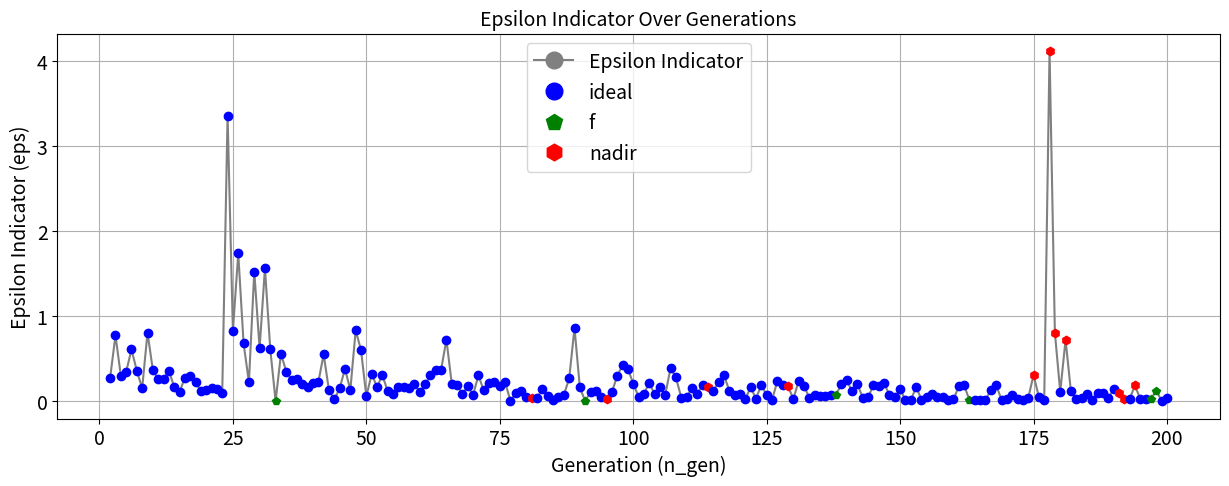

Here is the Python script that generated this plot:
import matplotlib.pyplot as plt
from matplotlib.lines import Line2D

# experiment 7
n_gen = list(range(1, 201))
front_num_Array = [3, 2, 2, 2, 1, 1, 1, 1, 1, 1, 1, 1, 1, 1, 1, 1, 1, 1, 1, 1, 1, 1, 1, 1, 1, 1, 1, 1, 1, 1, 1, 1, 1, 1, 1, 1, 1, 1, 1, 1, 1, 1, 1, 1, 1, 1, 1, 1, 1, 1, 1, 1, 1, 1, 1, 1, 1, 1, 1, 1, 1, 1, 1, 1, 1, 1, 1, 1, 1, 1, 1, 1, 1, 1, 1, 1, 1, 1, 1, 1, 1, 1, 1, 1, 1, 1, 1, 1, 1, 1, 1, 1, 1, 1, 1, 1, 1, 1, 1, 1, 1, 1, 1, 1, 1, 1, 1, 1, 1, 1, 1, 1, 1, 1, 1, 1, 1, 1, 1, 1, 1, 1, 1, 1, 1, 1, 1, 1, 1, 1, 1, 1, 1, 1, 1, 1, 1, 1, 1, 1, 1, 1, 1, 1, 1, 1, 1, 1, 1, 1, 1, 1, 1, 1, 1, 1, 1, 1, 1, 1, 1, 1, 1, 1, 1, 1, 1, 1, 1, 1, 1, 1, 1, 1, 1, 1, 1, 1, 1, 1, 1, 1, 1, 1, 1, 1, 1, 1, 1, 1, 1, 1, 1, 1, 1, 1, 1, 1, 1, 1]
n_nds_Array = [8, 12, 3, 5, 7, 7, 10, 12, 7, 7, 8, 6, 7, 10, 13, 14, 11, 11, 17, 20, 20, 8, 17, 3, 6, 5, 10, 11, 5, 8, 4, 7, 7, 8, 13, 17, 14, 12, 10, 11, 18, 27, 21, 23, 28, 16, 19, 4, 7, 10, 13, 15, 17, 19, 18, 17, 19, 20, 21, 18, 20, 9, 11, 6, 11, 13, 14, 18, 18, 20, 15, 15, 15, 13, 16, 16, 13, 14, 15, 18, 17, 19, 12, 15, 15, 15, 17, 19, 9, 9, 8, 10, 8, 10, 13, 14, 15, 8, 12, 17, 22, 23, 20, 18, 17, 17, 14, 22, 24, 23, 18, 20, 20, 19, 24, 10, 8, 28, 22, 21, 21, 23, 20, 20, 22, 19, 21, 24, 26, 25, 19, 23, 29, 27, 30, 28, 29, 33, 33, 31, 30, 27, 26, 29, 26, 28, 28, 21, 22, 23, 24, 26, 25, 30, 30, 30, 31, 33, 29, 32, 30, 31, 31, 34, 32, 31, 32, 28, 34, 31, 31, 32, 31, 34, 34, 35, 31, 31, 29, 32, 29, 29, 28, 31, 19, 26, 26, 24, 24, 25, 23, 25, 18, 21, 19, 17, 17, 21, 17, 18]
eps = [None, 0.2759140546, 0.7708429302, 0.2993459157, 0.3436836401, 0.606876653, 0.355129778, 0.1517838936, 0.8050211997, 0.3644439739, 0.2574241405, 0.2633411864, 0.3567792321, 0.1663281122, 0.1046246408, 0.2758447606, 0.289965917, 0.2184942628, 0.1210112938, 0.1319590243, 0.1544850724, 0.1475968974, 0.0996593602, 3.352618925, 0.8272148904, 1.7370622054, 0.6769116799, 0.222122504, 1.5216311565, 0.6198969174, 1.5608227785, 0.6094355961, 0.0, 0.5543190116, 0.3475357738, 0.2510400833, 0.2575547466, 0.2048059914, 0.1610875216, 0.2167734294, 0.2207747322, 0.5497799505, 0.1246762749, 0.0189164469, 0.1503695165, 0.3787661615, 0.1295437997, 0.8318560236, 0.59991501, 0.0558325832, 0.318433136, 0.1647354015, 0.3057550109, 0.1149309176, 0.0881491227, 0.1692735565, 0.16984429, 0.1534312755, 0.2021382859, 0.1039425965, 0.1951505969, 0.3034599393, 0.3684307523, 0.3650715552, 0.7226467256, 0.2057534794, 0.1879793464, 0.0830704298, 0.1735005392, 0.0739277229, 0.3017934415, 0.1248916714, 0.2116618505, 0.2254520038, 0.1793012131, 0.2184738371, 0.0044809647, 0.0944562316, 0.1162874912, 0.0426802709, 0.0396381885, 0.0378721384, 0.1411963358, 0.0574443192, 0.0171550219, 0.0433058366, 0.070748716, 0.2654102152, 0.8592361522, 0.1604615137, 0.0, 0.1053530642, 0.1172605507, 0.0508337957, 0.0242051121, 0.1036009076, 0.296283675, 0.4210271448, 0.3787495423, 0.2052750583, 0.0507081212, 0.0795413423, 0.2176097382, 0.0782072967, 0.165779013, 0.0765522081, 0.386348249, 0.2771812108, 0.0418086326, 0.043632863, 0.1541058202, 0.0824155009, 0.191388192, 0.1670052148, 0.1236802542, 0.2192544108, 0.3032423565, 0.1236802542, 0.077061169, 0.0797938732, 0.0260226458, 0.1599705274, 0.0283075945, 0.1902942937, 0.0694005373, 0.0089594654, 0.2350166143, 0.1902942937, 0.1739078876, 0.0257398166, 0.2350166143, 0.1770998912, 0.0382665014, 0.0665628275, 0.0624087262, 0.0632144093, 0.0751378022, 0.0733824094, 0.1983031657, 0.247354308, 0.1139711865, 0.1983031657, 0.0413139146, 0.0430943092, 0.1868006987, 0.1765893981, 0.2144609236, 0.0691628947, 0.0478012824, 0.1370056544, 0.0148366777, 0.0066561136, 0.1668900559, 0.0176062737, 0.0434043755, 0.0798282271, 0.0451038059, 0.049467149, 0.0085854609, 0.020114295, 0.1727643296, 0.1860912107, 0.0087374748, 0.012193342, 0.0129894738, 0.0131604208, 0.128460087, 0.1903259031, 0.0137531182, 0.0293413551, 0.0660893865, 0.0232863536, 0.0097422656, 0.0346547057, 0.3051402452, 0.0492938451, 0.0096294995, 4.1147697362, 0.8044877772, 0.1080723331, 0.7205454856, 0.1157879702, 0.0243323157, 0.0306796607, 0.0868655708, 0.0136572947, 0.0998403612, 0.0891001153, 0.0319847922, 0.1390750974, 0.0906083532, 0.0294221391, 0.0225462221, 0.1849174509, 0.022210793, 0.0227153183, 0.0289673699, 0.122779304, 0.0025305788, 0.0401610577]
indicators = ['-', 'ideal', 'ideal', 'ideal', 'ideal', 'ideal', 'ideal', 'ideal', 'ideal', 'ideal', 'ideal', 'ideal', 'ideal', 'ideal', 'ideal', 'ideal', 'ideal', 'ideal', 'ideal', 'ideal', 'ideal', 'ideal', 'ideal', 'ideal', 'ideal', 'ideal', 'ideal', 'ideal', 'ideal', 'ideal', 'ideal', 'ideal', 'f', 'ideal', 'ideal', 'ideal', 'ideal', 'ideal', 'ideal', 'ideal', 'ideal', 'ideal', 'ideal', 'ideal', 'ideal', 'ideal', 'ideal', 'ideal', 'ideal', 'ideal', 'ideal', 'ideal', 'ideal', 'ideal', 'ideal', 'ideal', 'ideal', 'ideal', 'ideal', 'ideal', 'ideal', 'ideal', 'ideal', 'ideal', 'ideal', 'ideal', 'ideal', 'ideal', 'ideal', 'ideal', 'ideal', 'ideal', 'ideal', 'ideal', 'ideal', 'ideal', 'ideal', 'ideal', 'ideal', 'ideal', 'nadir', 'ideal', 'ideal', 'ideal', 'ideal', 'ideal', 'ideal', 'ideal', 'ideal', 'ideal', 'f', 'ideal', 'ideal', 'ideal', 'nadir', 'ideal', 'ideal', 'ideal', 'ideal', 'ideal', 'ideal', 'ideal', 'ideal', 'ideal', 'ideal', 'ideal', 'ideal', 'ideal', 'ideal', 'ideal', 'ideal', 'ideal', 'ideal', 'nadir', 'ideal', 'ideal', 'ideal', 'ideal', 'ideal', 'ideal', 'ideal', 'ideal', 'ideal', 'ideal', 'ideal', 'ideal', 'ideal', 'ideal', 'nadir', 'ideal', 'ideal', 'ideal', 'ideal', 'ideal', 'ideal', 'ideal', 'ideal', 'f', 'ideal', 'ideal', 'ideal', 'ideal', 'ideal', 'ideal', 'ideal', 'ideal', 'ideal', 'ideal', 'ideal', 'ideal', 'ideal', 'ideal', 'ideal', 'ideal', 'ideal', 'ideal', 'ideal', 'ideal', 'ideal', 'ideal', 'ideal', 'ideal', 'f', 'ideal', 'ideal', 'ideal', 'ideal', 'ideal', 'ideal', 'ideal', 'ideal', 'ideal', 'ideal', 'ideal', 'nadir', 'ideal', 'ideal', 'nadir', 'nadir', 'ideal', 'nadir', 'ideal', 'ideal', 'ideal', 'ideal', 'ideal', 'ideal', 'ideal', 'ideal', 'ideal', 'nadir', 'nadir', 'ideal', 'nadir', 'ideal', 'ideal', 'f', 'f', 'ideal', 'ideal']

# experiment 8
# front_num_Array = [3, 2, 2, 1, 1, 1, 1, 1, 1, 1, 1, 1, 1, 1, 1, 1, 1, 1, 1, 1, 1, 1, 1, 1, 1, 1, 1, 1, 1, 1, 1, 1, 1, 1, 1, 1, 1, 1, 1, 1, 1, 1, 1, 1, 1, 1, 1, 1, 1, 1, 1, 1, 1, 1, 1, 1, 1, 1, 1, 1, 1, 1, 1, 1, 1, 1, 1, 1, 1, 1, 1, 1, 1, 1, 1, 1, 1, 1, 1, 1, 1, 1, 1, 1, 1, 1, 1, 1, 1, 1, 1, 1, 1, 1, 1, 1, 1, 1, 1, 1, 1, 1, 1, 1, 1, 1, 1, 1, 1, 1, 1, 1, 1, 1, 1, 1, 1, 1, 1, 1, 1, 1, 1, 1, 1, 1, 1, 1, 1, 1, 1, 1, 1, 1, 1, 1, 1, 1, 1, 1, 1, 1, 1, 1, 1, 1, 1, 1, 1, 1, 1, 1, 1, 1, 1, 1, 1, 1, 1, 1, 1, 1, 1, 1, 1, 1, 1, 1, 1, 1, 1, 1, 1, 1, 1, 1, 1, 1, 1, 1, 1, 1, 1, 1, 1, 1, 1, 1, 1, 1, 1, 1, 1, 1, 1, 1, 1, 1, 1, 1]
# n_nds_Array = [7, 12, 6, 7, 13, 1, 2, 10, 8, 10, 12, 10, 12, 10, 13, 13, 14, 16, 13, 15, 19, 2, 3, 5, 6, 8, 7, 8, 11, 10, 12, 14, 11, 9, 9, 16, 8, 8, 11, 10, 13, 14, 18, 16, 14, 18, 18, 21, 20, 24, 17, 18, 23, 6, 8, 8, 2, 7, 6, 9, 10, 6, 9, 7, 7, 7, 8, 9, 11, 12, 13, 13, 15, 14, 14, 15, 11, 11, 9, 12, 14, 15, 16, 19, 4, 5, 5, 6, 8, 9, 10, 14, 10, 24, 7, 10, 12, 11, 11, 5, 4, 7, 10, 10, 11, 8, 11, 15, 12, 14, 16, 21, 19, 18, 20, 16, 14, 17, 17, 17, 20, 21, 20, 24, 24, 22, 23, 25, 23, 23, 21, 16, 17, 18, 17, 14, 15, 19, 17, 18, 20, 21, 21, 19, 19, 14, 19, 17, 20, 20, 18, 20, 20, 21, 23, 25, 25, 23, 24, 24, 19, 19, 22, 19, 21, 19, 20, 22, 18, 21, 25, 27, 24, 24, 23, 21, 16, 20, 19, 21, 19, 24, 25, 21, 21, 22, 23, 19, 22, 24, 23, 23, 24, 27, 29, 21, 23, 21, 21, 23]
# eps = [None, 0.3517011703, 0.3381327615, 0.6483902953, 0.2347451159, 0.0849050308, 1.0, 0.871220856, 0.1079269757, 0.2289882735, 0.085856114, 0.4220645952, 0.1439485164, 0.254991755, 0.1884249865, 0.271398465, 0.2010341501, 0.3757238342, 0.5878798866, 0.1197154311, 0.1253047577, 18.85661, 2.4656319337, 0.5192014202, 1.1339359702, 0.3634281236, 0.7448128913, 0.3526784704, 0.1872698585, 1.4703587371, 0.0961374357, 0.1641331396, 0.5060980424, 0.2114507926, 0.2905605394, 0.1923333725, 0.2669527268, 0.4153787126, 0.2276876081, 0.2758824935, 0.1184489432, 0.1343642461, 0.0663473042, 0.3022500876, 0.3689714377, 0.3891045194, 0.3787318638, 0.4800063512, 0.7712826255, 0.358255829, 0.0256108036, 0.1684146394, 0.513142359, 0.5411742929, 0.1620359399, 0.6211826206, 55.05326, 0.6835120848, 0.3836519689, 0.2772749055, 0.1446270999, 0.2265529369, 0.1351336834, 0.4156351894, 0.5021329835, 3.8924407199, 0.0043784524, 0.2974323528, 0.3141169214, 0.1994536256, 0.3610293278, 0.1360009369, 0.2229679905, 0.0128142959, 0.1104219894, 0.1126283633, 0.1241285059, 0.221194245, 0.3566414457, 0.1110693927, 0.0848790744, 0.0590063142, 0.0444436083, 0.1548733613, 1.1770684364, 0.1347187502, 0.0, 0.2048334348, 0.0047586977, 0.3050104183, 0.1410182848, 0.1498815912, 0.2345601745, 0.1767496663, 0.6909381188, 0.4194609806, 0.2228432452, 0.2935633412, 0.1531712226, 0.5722176947, 2.9709357251, 0.7345810452, 0.2266470392, 0.2176765414, 0.020202415, 0.3499732843, 0.0554020546, 0.1643241712, 0.0174646152, 0.1863013915, 0.1533637422, 0.0427864086, 0.1663762989, 0.0693867019, 0.1119004659, 0.0804303784, 0.4452401233, 0.7883231328, 0.07088686, 0.3998692107, 0.152867779, 0.8091391209, 0.6099657681, 0.024188968, 0.2375581882, 0.0160450103, 0.0742236935, 0.0326161869, 0.1147136948, 0.2293802157, 0.2040952569, 0.3483762855, 0.0625056275, 0.0838015228, 1.6718074447, 0.5369364708, 0.3684081422, 0.0601239032, 0.0639700312, 0.0258257601, 0.0936354557, 0.1253256811, 0.0686742742, 0.0497380518, 0.0242343492, 0.8438016697, 0.4576423178, 0.3030293822, 0.2668206607, 0.0145151692, 0.0040696245, 0.0493155866, 0.4343711651, 0.2592072503, 0.1482245202, 0.0153161543, 0.2876444072, 0.0119455727, 0.1371522511, 0.0067054959, 0.2033079634, 0.1987131952, 0.0363147281, 0.313245683, 0.2385278604, 0.0602002392, 0.064056453, 0.016839508, 0.0303526015, 0.0265438289, 0.0289516658, 0.0549814757, 0.0095156715, 0.0651203799, 0.0611389859, 0.0574089108, 0.1119356045, 0.1468115983, 0.1264630913, 0.0030927306, 0.14477132, 0.1433016385, 0.0820662986, 0.4121296273, 0.2918497136, 0.0716859874, 0.1264630913, 0.1111792069, 0.0085184653, 0.0241393774, 0.0247365012, 0.1098039471, 0.1115892198, 0.118817817, 0.0956274088, 0.1165635021, 0.0564940052, 0.0522866167, 0.0612341053, 0.0698300175]
# indicators = ['-', 'ideal', 'ideal', 'ideal', 'ideal', 'ideal', 'ideal', 'ideal', 'ideal', 'ideal', 'ideal', 'ideal', 'ideal', 'ideal', 'ideal', 'ideal', 'ideal', 'ideal', 'ideal', 'ideal', 'ideal', 'ideal', 'ideal', 'ideal', 'ideal', 'ideal', 'ideal', 'ideal', 'ideal', 'nadir', 'ideal', 'ideal', 'ideal', 'ideal', 'ideal', 'ideal', 'ideal', 'ideal', 'ideal', 'ideal', 'ideal', 'ideal', 'ideal', 'ideal', 'ideal', 'ideal', 'ideal', 'ideal', 'nadir', 'ideal', 'ideal', 'ideal', 'ideal', 'ideal', 'ideal', 'ideal', 'ideal', 'ideal', 'ideal', 'ideal', 'nadir', 'ideal', 'ideal', 'ideal', 'ideal', 'nadir', 'ideal', 'ideal', 'ideal', 'ideal', 'ideal', 'ideal', 'ideal', 'ideal', 'ideal', 'ideal', 'ideal', 'ideal', 'ideal', 'ideal', 'ideal', 'ideal', 'ideal', 'ideal', 'ideal', 'ideal', 'f', 'ideal', 'ideal', 'ideal', 'ideal', 'ideal', 'ideal', 'ideal', 'ideal', 'ideal', 'ideal', 'ideal', 'ideal', 'ideal', 'ideal', 'ideal', 'ideal', 'ideal', 'ideal', 'ideal', 'ideal', 'ideal', 'ideal', 'ideal', 'ideal', 'ideal', 'ideal', 'ideal', 'ideal', 'ideal', 'ideal', 'nadir', 'ideal', 'ideal', 'ideal', 'ideal', 'ideal', 'ideal', 'nadir', 'ideal', 'ideal', 'ideal', 'ideal', 'ideal', 'ideal', 'ideal', 'f', 'ideal', 'nadir', 'ideal', 'ideal', 'ideal', 'ideal', 'f', 'ideal', 'ideal', 'ideal', 'nadir', 'f', 'ideal', 'ideal', 'ideal', 'ideal', 'ideal', 'ideal', 'ideal', 'ideal', 'ideal', 'ideal', 'ideal', 'ideal', 'ideal', 'ideal', 'ideal', 'ideal', 'ideal', 'ideal', 'ideal', 'ideal', 'ideal', 'ideal', 'ideal', 'ideal', 'ideal', 'ideal', 'ideal', 'ideal', 'ideal', 'ideal', 'ideal', 'ideal', 'ideal', 'ideal', 'ideal', 'ideal', 'ideal', 'ideal', 'ideal', 'ideal', 'ideal', 'ideal', 'ideal', 'ideal', 'ideal', 'ideal', 'ideal', 'ideal', 'ideal', 'ideal', 'ideal', 'ideal', 'ideal', 'ideal', 'ideal']

# experiment 9
# front_num_Array = [3, 2, 2, 1, 1, 1, 1, 1, 1, 1, 1, 1, 1, 1, 1, 1, 1, 1, 1, 1, 1, 1, 1, 1, 1, 1, 1, 1, 1, 1, 1, 1, 1, 1, 1, 1, 1, 1, 1, 1, 1, 1, 1, 1, 1, 1, 1, 1, 1, 1, 1, 1, 1, 1, 1, 1, 1, 1, 1, 1, 1, 1, 1, 1, 1, 1, 1, 1, 1, 1, 1, 1, 1, 1, 1, 1, 1, 1, 1, 1, 1, 1, 1, 1, 1, 1, 1, 1, 1, 1, 1, 1, 1, 1, 1, 1, 1, 1, 1, 1, 1, 1, 1, 1, 1, 1, 1, 1, 1, 1, 1, 1, 1, 1, 1, 1, 1, 1, 1, 1, 1, 1, 1, 1, 1, 1, 1, 1, 1, 1, 1, 1, 1, 1, 1, 1, 1, 1, 1, 1, 1, 1, 1, 1, 1, 1, 1, 1, 1, 1, 1, 1, 1, 1, 1, 1, 1, 1, 1, 1, 1, 1, 1, 1, 1, 1, 1, 1, 1, 1, 1, 1, 1, 1, 1, 1, 1, 1, 1, 1, 1, 1, 1, 1, 1, 1, 1, 1, 1, 1, 1, 1, 1, 1, 1, 1, 1, 1, 1, 1]
# n_nds_Array = [6, 8, 10, 17, 14, 2, 4, 6, 7, 3, 3, 11, 9, 8, 6, 9, 12, 19, 19, 21, 12, 18, 19, 8, 13, 11, 9, 17, 17, 8, 12, 13, 14, 17, 10, 15, 18, 7, 8, 11, 13, 14, 15, 16, 21, 21, 18, 21, 24, 24, 20, 19, 18, 19, 22, 23, 15, 16, 20, 17, 16, 21, 21, 20, 30, 18, 27, 13, 3, 6, 5, 3, 5, 5, 7, 4, 8, 10, 9, 12, 13, 12, 15, 13, 15, 13, 11, 10, 9, 13, 13, 15, 12, 12, 15, 18, 23, 17, 24, 26, 26, 25, 26, 27, 36, 30, 35, 30, 18, 16, 19, 16, 19, 6, 9, 8, 10, 13, 13, 14, 16, 13, 12, 13, 14, 15, 12, 16, 22, 18, 17, 17, 17, 24, 21, 22, 22, 21, 22, 29, 22, 23, 18, 26, 23, 23, 20, 22, 5, 4, 7, 8, 8, 10, 10, 13, 12, 12, 11, 12, 4, 24, 19, 19, 20, 20, 9, 13, 14, 8, 18, 12, 13, 13, 12, 13, 13, 17, 20, 19, 24, 25, 29, 25, 30, 23, 23, 26, 27, 21, 26, 22, 24, 21, 26, 27, 19, 19, 22, 24]
# eps = [None, 0.5455658055, 0.357874576, 0.3346737894, 0.2822291471, 7.3784715601, 1.6168770436, 0.6995101097, 0.1035878035, 2.3037590671, 0.732841753, 0.4898850401, 0.3382907461, 0.2247560151, 0.3468213847, 0.2248206601, 0.4148999733, 0.2019077003, 0.2529879067, 0.2019077003, 0.1565483303, 0.15125715, 0.1800282169, 0.2261836257, 0.2162531062, 0.2178165995, 0.1604513828, 0.0406208722, 0.1076427725, 0.4126593673, 0.261798763, 0.5478182696, 0.1354260322, 0.1768990344, 2.083166103, 0.5778577051, 0.2401464386, 0.8072529882, 0.8977028497, 0.2475664157, 0.0298313664, 0.4820703802, 0.2155101449, 0.0930051892, 0.148400812, 0.1255122205, 0.057300304, 0.1681238418, 0.0699739304, 0.2046904476, 0.067313137, 0.1350812373, 0.201264105, 0.2005606002, 0.2508765521, 0.050732686, 0.3054860313, 0.0797901576, 0.1384765957, 0.0391096314, 0.076398058, 0.0906044291, 0.0639136144, 0.1570584122, 0.1374172137, 0.1482889623, 0.0927583956, 0.1831817533, 3.9814508341, 0.4751314254, 0.5117198267, 0.8354044312, 0.3863837388, 0.2833845787, 0.1696184254, 0.6210539848, 0.2320493901, 0.7414136793, 0.272640632, 0.1081803872, 0.1857125583, 0.3551689423, 0.0827292242, 0.0158278585, 0.0460469905, 0.0628171822, 0.0221294527, 0.2221032427, 0.149655216, 0.2996382822, 0.3217219329, 0.0568786198, 0.3518709158, 0.1401606389, 0.1884738137, 0.2155559765, 0.3249446817, 0.0740819416, 0.1706935276, 0.1228577103, 0.227395919, 0.0547526202, 0.0768544616, 0.0803003192, 0.0701419123, 0.0388881397, 0.041545185, 0.0617191495, 0.2822224955, 0.3201624079, 0.0573105702, 0.350856425, 0.0965200696, 0.3281285689, 0.5065289148, 0.2821565108, 0.3529883476, 0.3067936338, 0.093240314, 0.1062539063, 0.1298271242, 0.2122903784, 0.2625512534, 0.3008233717, 0.2697488645, 0.0772741001, 0.3398180398, 0.035755494, 0.0940440999, 0.0958153019, 0.1424292522, 0.2194766218, 0.1558674271, 0.0412267639, 0.0590751347, 0.0567879549, 0.0026595031, 0.1357419374, 0.2293963834, 0.2384037459, 0.1357882109, 0.1730415693, 0.0921036302, 0.088549482, 0.1450003066, 0.1144416667, 0.1365652491, 0.1439601852, 1.1373186952, 0.2183078706, 0.5547820966, 0.0315457889, 0.3236290831, 0.2082588863, 0.3217700613, 0.1908430858, 0.0883562419, 0.1483091843, 0.2539153669, 0.1374122437, 1.9884292367, 0.4192601985, 0.2955590548, 0.083065598, 0.0905905568, 0.0678813879, 0.7151582851, 0.2993506485, 0.0875920181, 0.8485735642, 0.5767336263, 0.1226737723, 0.022390925, 0.0249956815, 0.0921189615, 0.0571105545, 0.0974555509, 0.1197873715, 0.0638250878, 0.097028254, 0.1074543632, 0.0556830372, 0.1494513007, 0.1180937175, 0.0335951237, 0.1835818342, 0.0539642101, 0.1435345647, 0.1303683136, 0.0859337328, 0.8368183001, 0.1878807833, 0.1743074652, 0.1685085239, 0.0320617477, 0.020210272, 0.2434437965, 0.172612965, 0.0894512569, 0.1196011493]
# indicators = ['-', 'ideal', 'ideal', 'ideal', 'ideal', 'ideal', 'ideal', 'ideal', 'ideal', 'ideal', 'ideal', 'ideal', 'ideal', 'ideal', 'ideal', 'ideal', 'ideal', 'ideal', 'ideal', 'ideal', 'ideal', 'ideal', 'ideal', 'ideal', 'ideal', 'ideal', 'ideal', 'ideal', 'ideal', 'ideal', 'ideal', 'ideal', 'ideal', 'ideal', 'ideal', 'ideal', 'ideal', 'ideal', 'nadir', 'ideal', 'ideal', 'ideal', 'ideal', 'ideal', 'ideal', 'ideal', 'ideal', 'ideal', 'ideal', 'ideal', 'ideal', 'ideal', 'ideal', 'ideal', 'ideal', 'ideal', 'ideal', 'ideal', 'ideal', 'ideal', 'ideal', 'ideal', 'ideal', 'ideal', 'ideal', 'ideal', 'ideal', 'ideal', 'ideal', 'ideal', 'ideal', 'ideal', 'ideal', 'ideal', 'ideal', 'ideal', 'ideal', 'ideal', 'ideal', 'ideal', 'ideal', 'ideal', 'ideal', 'ideal', 'ideal', 'ideal', 'ideal', 'ideal', 'ideal', 'ideal', 'ideal', 'ideal', 'ideal', 'ideal', 'ideal', 'ideal', 'ideal', 'ideal', 'ideal', 'ideal', 'ideal', 'nadir', 'ideal', 'ideal', 'ideal', 'ideal', 'ideal', 'ideal', 'ideal', 'ideal', 'ideal', 'ideal', 'ideal', 'ideal', 'ideal', 'ideal', 'ideal', 'ideal', 'ideal', 'ideal', 'ideal', 'ideal', 'ideal', 'ideal', 'ideal', 'ideal', 'ideal', 'ideal', 'ideal', 'ideal', 'ideal', 'ideal', 'ideal', 'ideal', 'ideal', 'ideal', 'ideal', 'ideal', 'ideal', 'ideal', 'ideal', 'ideal', 'ideal', 'ideal', 'ideal', 'ideal', 'ideal', 'ideal', 'ideal', 'ideal', 'ideal', 'ideal', 'ideal', 'ideal', 'ideal', 'ideal', 'ideal', 'ideal', 'ideal', 'ideal', 'ideal', 'ideal', 'ideal', 'ideal', 'ideal', 'ideal', 'ideal', 'ideal', 'ideal', 'ideal', 'ideal', 'ideal', 'ideal', 'ideal', 'ideal', 'ideal', 'ideal', 'ideal', 'ideal', 'ideal', 'ideal', 'ideal', 'ideal', 'ideal', 'ideal', 'ideal', 'ideal', 'ideal', 'ideal', 'ideal', 'nadir', 'ideal', 'ideal', 'ideal', 'ideal', 'ideal', 'ideal', 'ideal', 'ideal', 'ideal']


# Convert None to NaN for plotting purposes
eps = [float('nan') if v is None else v for v in eps]

# Create a color map for the indicators
color_map = {
    '-': 'gray',
    'ideal': 'b',
    'f': 'g',
    'nadir': 'r'
}

# Assign colors based on the indicators
colors = [color_map[indicator] for indicator in indicators]

# Plotting the line through all points
plt.figure(figsize=(15, 5))
plt.plot(n_gen, eps, linestyle='-', color='gray', label='Epsilon Indicator Line')

# Plotting the epsilon values over generations with corresponding colors
marker = 'o'
for i in range(len(n_gen)):
    if indicators[i] == 'ideal':
        marker = 'o'
    elif indicators[i] == 'f':
        marker = 'p'
    else:
        marker = 'h'
    plt.plot(n_gen[i], eps[i], marker=marker, color=colors[i])

# Custom legend
custom_lines = [
    Line2D([0], [0], color=color_map['-'], marker='o', linestyle='-', label='Epsilon Indicator', markersize=12),
    Line2D([0], [0], color=color_map['ideal'], marker='o', linestyle='None', label='ideal', markersize=12),
    Line2D([0], [0], color=color_map['f'], marker='p', linestyle='None', label='f', markersize=12),
    Line2D([0], [0], color=color_map['nadir'], marker='h', linestyle='None', label='nadir', markersize=12)]

plt.legend(handles=custom_lines, loc='best', fontsize=14)

# Adding labels and title
plt.xlabel('Generation (n_gen)', fontsize=14)
plt.ylabel('Epsilon Indicator (eps)', fontsize=14)
plt.title('Epsilon Indicator Over Generations', fontsize=14)
# plt.legend(fontsize=14)
plt.tick_params(axis='y', labelsize=14)
plt.tick_params(axis='x', labelsize=14)
plt.grid(True)


# Show plot
plt.show()
